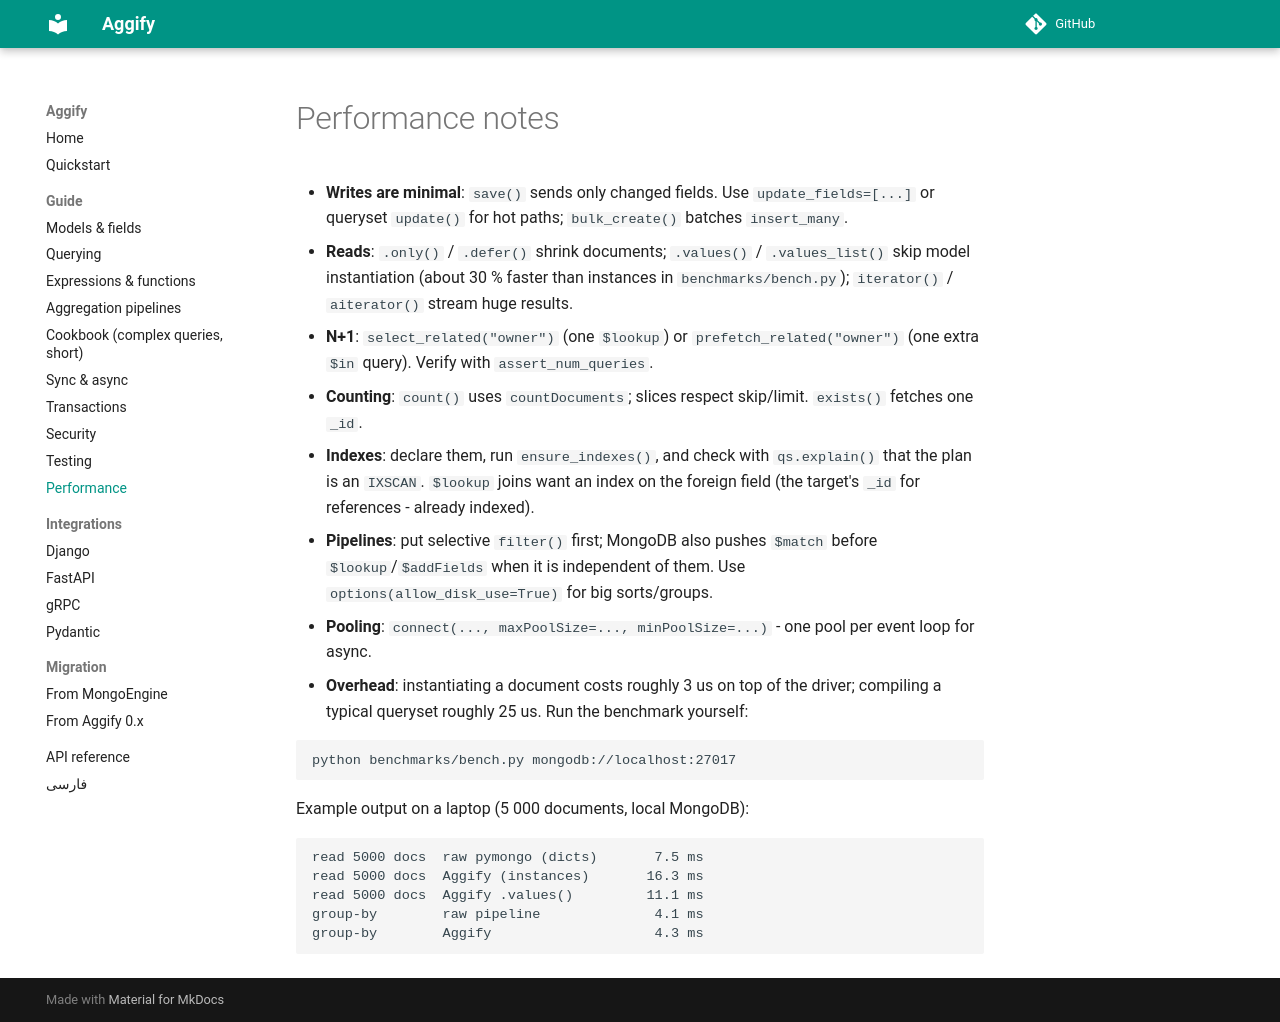

repository: Aggify/aggify · page: performance/index.html · generator: mkdocs

# Performance notes

* **Writes are minimal**: `save()` sends only changed fields. Use `update_fields=[...]` or queryset `update()` for hot
  paths; `bulk_create()` batches `insert_many`.
* **Reads**: `.only()` / `.defer()` shrink documents; `.values()` / `.values_list()` skip model instantiation
  (about 30 % faster than instances in `benchmarks/bench.py`); `iterator()` / `aiterator()` stream huge results.
* **N+1**: `select_related("owner")` (one `$lookup`) or `prefetch_related("owner")` (one extra `$in` query). Verify with
  `assert_num_queries`.
* **Counting**: `count()` uses `countDocuments`; slices respect skip/limit. `exists()` fetches one `_id`.
* **Indexes**: declare them, run `ensure_indexes()`, and check with `qs.explain()` that the plan is an `IXSCAN`.
  `$lookup` joins want an index on the foreign field (the target's `_id` for references - already indexed).
* **Pipelines**: put selective `filter()` first; MongoDB also pushes `$match` before `$lookup`/`$addFields` when it is
  independent of them. Use `options(allow_disk_use=True)` for big sorts/groups.
* **Pooling**: `connect(..., maxPoolSize=..., minPoolSize=...)` - one pool per event loop for async.
* **Overhead**: instantiating a document costs roughly 3 us on top of the driver; compiling a typical queryset roughly
  25 us. Run the benchmark yourself:

```bash
python benchmarks/bench.py mongodb://localhost:27017
```

Example output on a laptop (5 000 documents, local MongoDB):

```
read 5000 docs  raw pymongo (dicts)       7.5 ms
read 5000 docs  Aggify (instances)       16.3 ms
read 5000 docs  Aggify .values()         11.1 ms
group-by        raw pipeline              4.1 ms
group-by        Aggify                    4.3 ms
```
